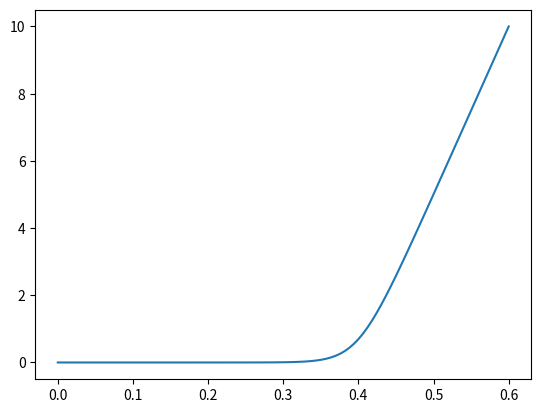

Python code for this plot:
# -*- coding: utf-8 -*-
"""
Chance Abbott unit
@author: guangyuyang
"""

from __future__ import division
import numpy as np
import matplotlib.pyplot as plt

x = np.linspace(0,0.6,100)
x2 = (x-0.4)*50

#plt.plot(x, x2/(1-np.exp(-x2)))
plt.plot(x, np.log(1+np.exp(x2)))
plt.show()
